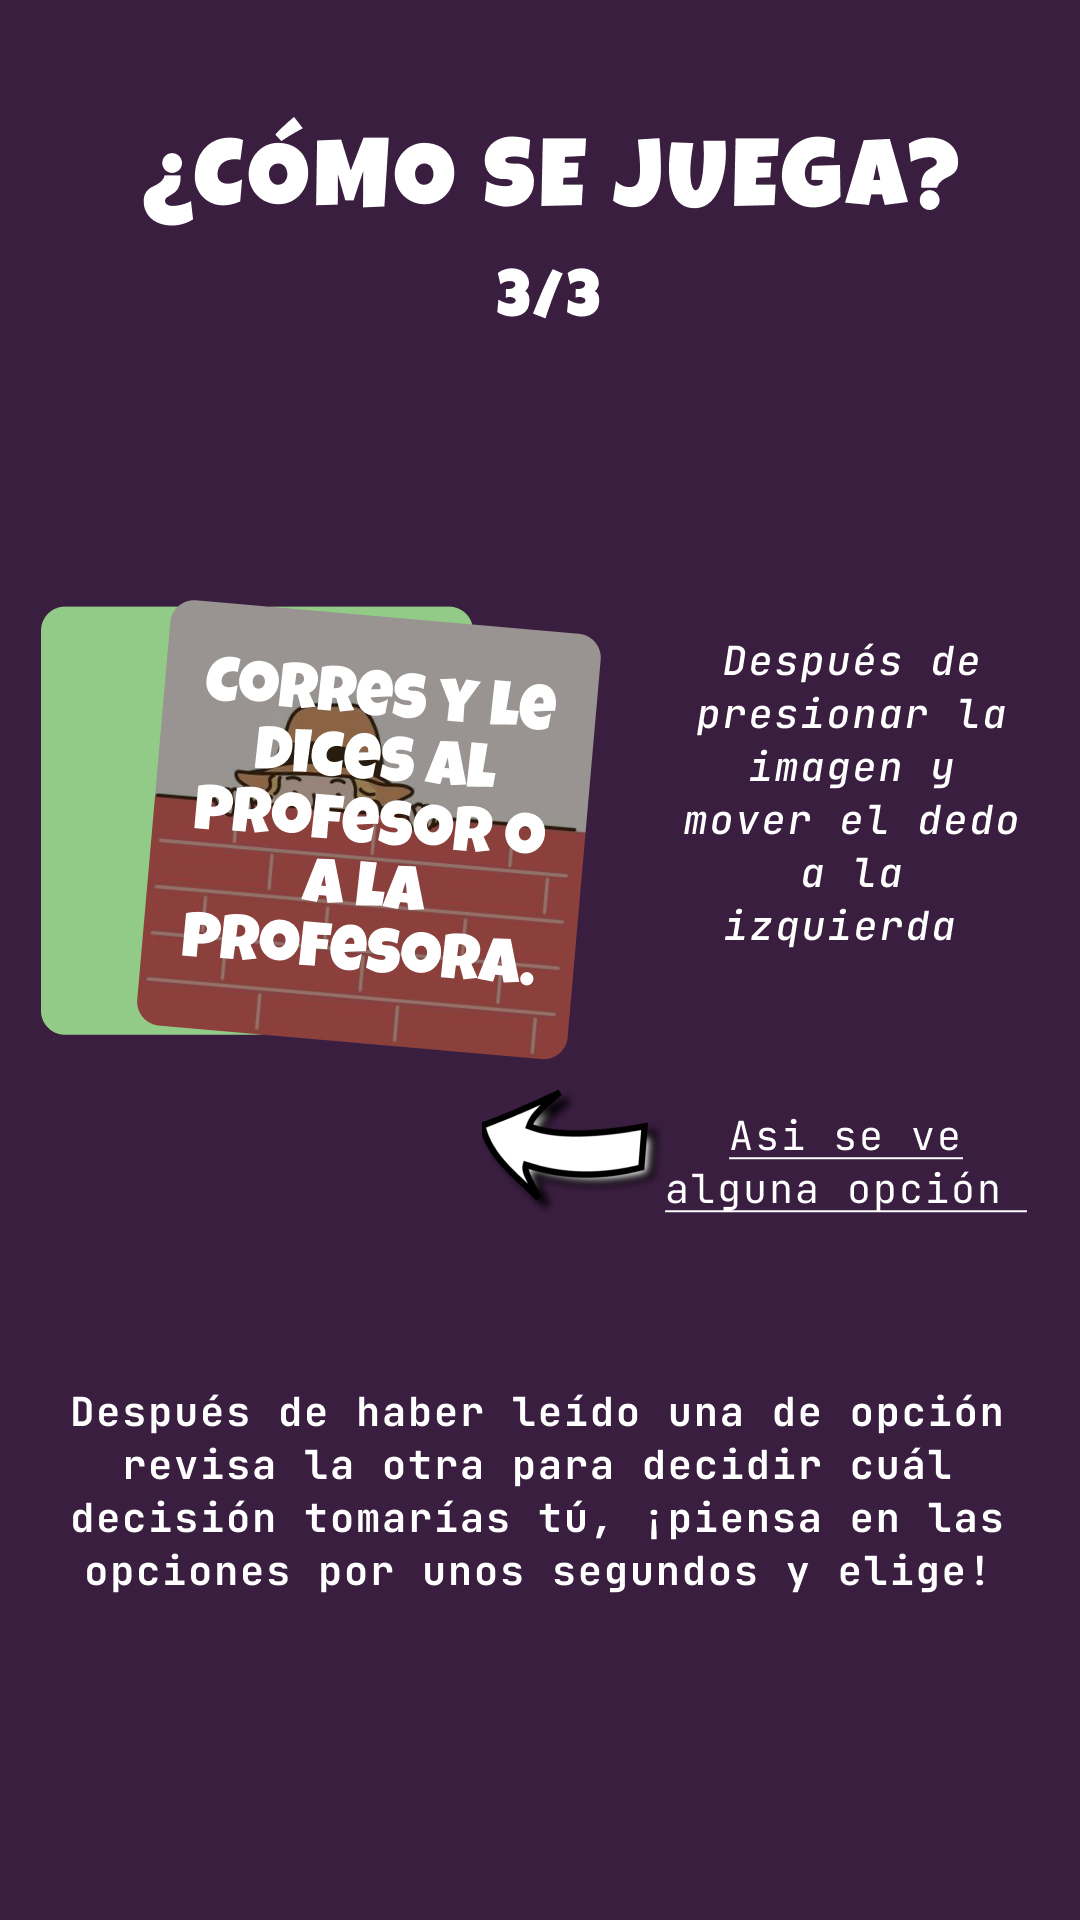

Layout XML and referenced resources for this Android screen:
<!-- AndroidManifest.xml: application theme Theme.HackatonProject -->
<!-- res/layout/component_how_to_3.xml -->
<?xml version="1.0" encoding="utf-8"?>
<androidx.constraintlayout.widget.ConstraintLayout xmlns:android="http://schemas.android.com/apk/res/android"
    xmlns:app="http://schemas.android.com/apk/res-auto"
    android:layout_width="match_parent"
    android:layout_height="match_parent">

    <androidx.constraintlayout.utils.widget.ImageFilterView
        android:layout_width="match_parent"
        android:layout_height="match_parent"
        android:scaleType="centerCrop"
        app:layout_constraintStart_toStartOf="parent"
        app:layout_constraintTop_toTopOf="parent"
        app:srcCompat="@drawable/como_jugar_3" />


</androidx.constraintlayout.widget.ConstraintLayout>
<!-- resources referenced by this layout -->
<resources>
  <!-- drawable como_jugar_3: jpg bitmap (drawable, 551624 bytes) -->
  <style name="Theme.HackatonProject" parent="Theme.MaterialComponents.DayNight.DarkActionBar">
          
          <item name="colorPrimary">@color/purple_500</item>
          <item name="colorPrimaryVariant">@color/purple_700</item>
          <item name="colorOnPrimary">@color/white</item>
          
          <item name="colorSecondary">@color/teal_200</item>
          <item name="colorSecondaryVariant">@color/teal_700</item>
          <item name="colorOnSecondary">@color/black</item>
          
          <item name="android:statusBarColor" tools:targetApi="l">?attr/colorPrimaryVariant</item>
          
      </style>
  <color name="purple_500">#FF6200EE</color>
  <color name="purple_700">#FF3700B3</color>
  <color name="white">#FFFFFFFF</color>
  <color name="teal_200">#FF03DAC5</color>
  <color name="teal_700">#FF018786</color>
  <color name="black">#FF000000</color>
</resources>
